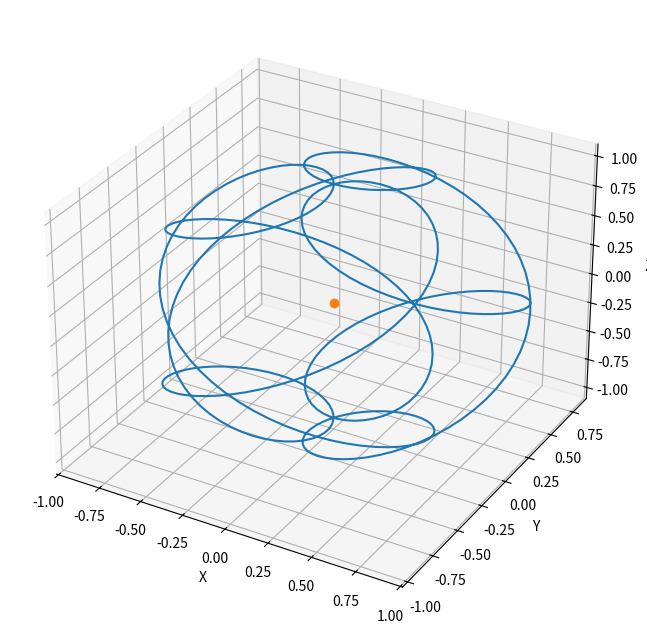

This figure's Python source:
from matplotlib import pyplot as plt
import numpy as np
from mpl_toolkits.mplot3d import Axes3D
from matplotlib import animation

t = np.linspace(0, 2 * np.pi, 400)

# x = 5 * np.cos(t)
# y = 2 * np.sin(t)
# z = t

x = np.sin(3 * t) * np.cos(5 * t)
y = np.sin(3 * t) * np.sin(5 * t)
z = np.cos(3 * t)

fig = plt.figure(figsize=(8, 8))
ax = fig.add_subplot(projection='3d')


def update(num):
    # Changing elevation and azimuth view angles
    ax.view_init(elev=10 + 90 * np.sin(0.5 * np.deg2rad(num)), azim=num * 0.5)
    points.set_data([x[num], y[num]])
    points.set_3d_properties(z[num])


N = t.shape[0]
ax.plot(x, y, z)
points, = ax.plot([0], [0], [0], marker='o', ls="")

# Setting the axes properties
ax.set_xlim3d([1.05 * np.min(x), 1.05 * np.max(x)])
ax.set_xlabel('X')

ax.set_ylim3d([1.05 * np.min(y), 1.05 * np.max(y)])
ax.set_ylabel('Y')

ax.set_zlim3d([1.1 * np.min(z), 1.1 * np.max(z)])
ax.set_zlabel('Z')

ani = animation.FuncAnimation(fig, update, N, interval=(10000 / N), blit=False)
# f = "parametric_curve_animation.mp4"
# write_mp4 = animation.FFMpegWriter(fps=25)
# ani.save(f, writer=write_mp4)
plt.show()
